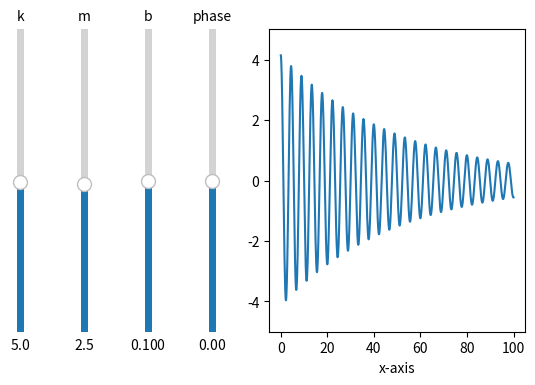

Source code (Python):
import numpy as np
from numpy import cos, sqrt, exp
import matplotlib.pyplot as plt
from matplotlib.widgets import Slider
t = np.linspace(0, 100, 1000)
init_value = 5

fig, ax = plt.subplots()
ax.set_ylim([-5, 5])
line, = ax.plot(t, t*0)
ax.set_xlabel("x-axis")

fig.subplots_adjust(left=0.5, bottom=0.25)

def spring(k: float, m: float, b: float, A: float, phase: float) -> np.array:
    w = sqrt(k/m)
    def f(t: float) -> float:
        return A * exp(-b * t/ (2 * m)) * cos(w * t + phase)
    return f

def add_slider(valmin, valmax, init, label, axis) -> Slider:
    slider = Slider(
        ax=fig.add_axes(axis),
        label=label,
        valmin=valmin,
        valmax=valmax,
        valinit=init,
        orientation="vertical"
    )
    return slider
k_slider = add_slider(0.1, 10, 5, "k", [0.1, 0.25, 0.0225, 0.63])
m_slider = add_slider(0.1, 5, 2.5, "m", [0.2, 0.25, 0.0225, 0.63])
b_slider = add_slider(0.001, 0.2, 0.1, "b", [0.3, 0.25, 0.0225, 0.63])
phase_slider = add_slider(-np.pi*2, np.pi*2, 0, "phase", [0.4, 0.25, 0.0225, 0.63])
def update(val):
    line.set_ydata(
        spring(
            k=k_slider.val,
            m=m_slider.val,
            b=b_slider.val,
            A=4.14,
            phase=phase_slider.val
        )(t)
    )
    fig.canvas.draw_idle()
    
k_slider.on_changed(update)
m_slider.on_changed(update)
b_slider.on_changed(update)
phase_slider.on_changed(update)

update(1)

plt.show()

def getSpring(k: float, m: float, b: float, A: float, phase: float) -> float:
    w = sqrt(k/m)
    def f(t: float) -> float:
        return A * exp(-b * t/ (2 * m)) * cos(w * t + phase)
    return f